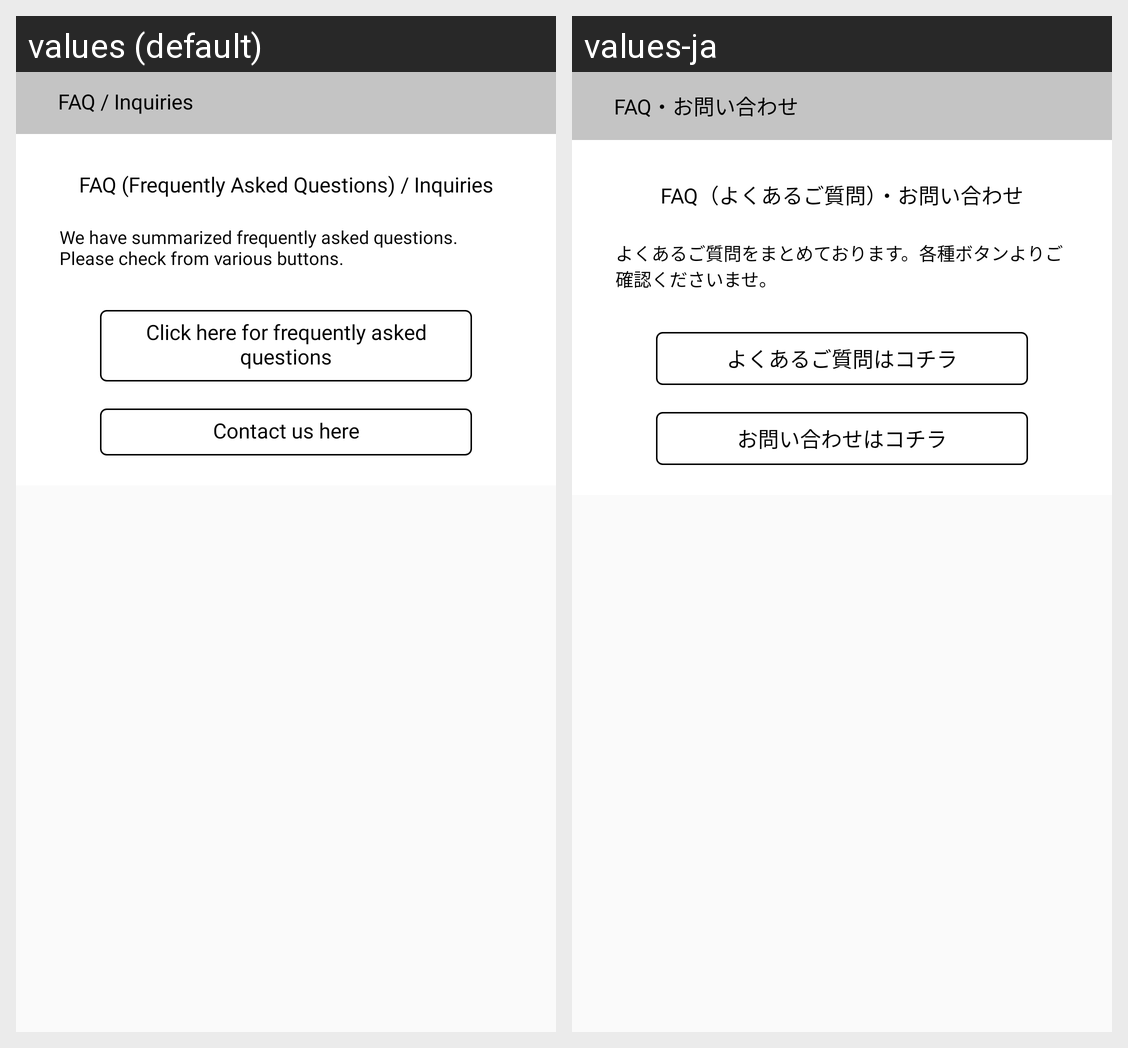

Strings drawn on this Android screen and how each of the app's shown locales translates them:
Android screen res/layout/fragment_faq.xml rendered under 2 locales, left to right: values (default), values-ja. Device: Nexus 5 (rendered at 1080×1920; each locale shown at half size, 540×960, under a caption strip naming it); theme AppTheme.
Strings drawn on this screen, with the default value and each locale's value (text and hints the layout hard-codes, and strings that could not be matched under every locale, appear in the picture but are not listed):

faq_Inquiries
  values: FAQ / Inquiries
  values-ja: FAQ・お問い合わせ

faq
  values: FAQ (Frequently Asked Questions) / Inquiries
  values-ja: FAQ（よくあるご質問）・お問い合わせ

frequently_asked_questions
  values: We have summarized frequently asked questions. Please check from various buttons.
  values-ja: よくあるご質問をまとめております。各種ボタンよりご確認くださいませ。

click_here_for_frequently_asked_questions
  values: Click here for frequently asked questions
  values-ja: よくあるご質問はコチラ

contact_us_here
  values: Contact us here
  values-ja: お問い合わせはコチラ
